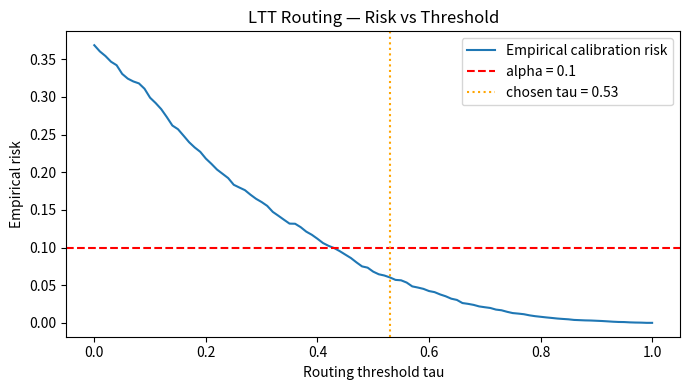

Write Python code to recreate this figure.
# %% [markdown]
# # LTT Routing Demo — Toy Calibration of an LLM Router
#
# End-to-end implementation of Learn-Then-Test (Angelopoulos, Bates et al., 2021)
# applied to LLM routing. Given two models — a cheap one and an expensive one —
# LTT finds the most aggressive routing threshold tau such that the expected
# quality drop stays below alpha with probability at least 1 - delta.
#
# Synthetic data only; no real LLM calls.
# Paper: https://arxiv.org/abs/2110.01052

# %%
import numpy as np
import pandas as pd
import matplotlib.pyplot as plt

rng = np.random.default_rng(seed=42)

N = 2000          # total queries
ALPHA = 0.10      # max tolerable true risk (10% average quality drop)
DELTA = 0.05      # failure budget (guarantee holds 95% of the time)
CAL_FRAC = 0.5    # fraction of data used for calibration


# %% [markdown]
# ## 1. Synthetic data
#
# Each query has:
# - `router_signal`     — noisy estimate of "cheap model will do fine" (higher = easier query)
# - `quality_cheap`     — quality of cheap model's answer, correlated with signal
# - `quality_expensive` — quality of expensive model's answer, high on average
#
# The expensive model is better on average; the cheap model is acceptable on easy queries.

# %%
router_signal    = rng.uniform(0, 1, size=N)
quality_cheap    = np.clip(router_signal + rng.normal(0, 0.15, N), 0, 1)
quality_expensive = np.clip(0.85 + rng.normal(0, 0.08, N), 0, 1)

df = pd.DataFrame({
    "router_signal":     router_signal,
    "quality_cheap":     quality_cheap,
    "quality_expensive": quality_expensive,
})
df.head()


# %% [markdown]
# ## 2. Loss function
#
# Per-query loss when routing to cheap under threshold tau:
#
#   loss_i(tau) = max(quality_expensive - quality_cheap, 0)  if router_signal > tau
#               = 0                                           otherwise
#
# Clipping at 0 means we never reward the cheap model for over-performing.
# Empirical risk at tau = mean of these losses over the calibration set.

# %%
def loss_at_tau(df: pd.DataFrame, tau: float) -> np.ndarray:
    """Per-query loss when routing to cheap iff router_signal > tau."""
    mask         = df["router_signal"] > tau
    quality_drop = df["quality_expensive"] - df["quality_cheap"]
    clipped      = np.maximum(quality_drop, 0)
    return (clipped * mask).to_numpy()


# %% [markdown]
# ## 3. Calibration / test split

# %%
idx = rng.permutation(N)
cal_idx, test_idx = idx[:int(CAL_FRAC * N)], idx[int(CAL_FRAC * N):]
df_cal  = df.iloc[cal_idx].reset_index(drop=True)
df_test = df.iloc[test_idx].reset_index(drop=True)


# %% [markdown]
# ## 4. LTT — fixed-sequence testing over a tau grid
#
# Walk candidate thresholds from conservative (tau=1.0) to aggressive (tau=0.0).
# At each tau, compute the Hoeffding upper confidence bound on true risk:
#
#   UCB(tau) = emp_risk(tau) + sqrt(log(1/delta) / (2 * n_cal))
#
# Reject ("safe") while UCB <= alpha. Stop at the first failure.
# Return the last accepted tau — the most aggressive threshold with a formal guarantee.
#
# Guarantee: with probability >= 1 - delta, the chosen tau has true risk <= alpha.

# %%
def ltt_select_tau(df_cal: pd.DataFrame, alpha: float, delta: float) -> float:
    """Fixed-sequence LTT over tau grid. Returns the chosen routing threshold."""
    taus      = np.linspace(0, 1, 101)[::-1]   # 1.0 down to 0.0
    n_cal     = len(df_cal)
    eps       = np.sqrt(np.log(1 / delta) / (2 * n_cal))
    chosen_tau = 1.0                             # safe fallback: route nothing cheap

    for tau in taus:
        emp_risk = loss_at_tau(df_cal, tau).mean()
        ucb      = emp_risk + eps
        if ucb <= alpha:
            chosen_tau = tau
        else:
            break

    return chosen_tau


# %% [markdown]
# ## 5. Run calibration + evaluate on test

# %%
tau_hat         = ltt_select_tau(df_cal, ALPHA, DELTA)
test_risk       = loss_at_tau(df_test, tau_hat).mean()
test_cheap_frac = (df_test["router_signal"] > tau_hat).mean()

print(f"Chosen tau              = {tau_hat:.2f}")
print(f"Test risk               = {test_risk:.4f}  (target alpha = {ALPHA})")
print(f"Fraction routed to cheap = {test_cheap_frac:.1%}")


# %% [markdown]
# ## 6. Plot: empirical calibration risk vs tau

# %%
taus  = np.linspace(0, 1, 101)
risks = [loss_at_tau(df_cal, t).mean() for t in taus]

plt.figure(figsize=(7, 4))
plt.plot(taus, risks, label="Empirical calibration risk")
plt.axhline(ALPHA,   linestyle="--", color="red",    label=f"alpha = {ALPHA}")
plt.axvline(tau_hat, linestyle=":",  color="orange",  label=f"chosen tau = {tau_hat:.2f}")
plt.xlabel("Routing threshold tau")
plt.ylabel("Empirical risk")
plt.title("LTT Routing — Risk vs Threshold")
plt.legend()
plt.tight_layout()
plt.savefig("risk_vs_tau.png", dpi=150)
plt.show()


# %% [markdown]
# ## 7. Caveats
#
# - **Synthetic data** — quality scores are simulated; a real router needs a quality scorer
#   (e.g. model-graded evaluation or a reference-based metric).
# - **Hoeffding bound** — valid but loose. Bentkus or HB bounds are tighter when losses
#   cluster near 0, at the cost of a more complex implementation.
# - **Single scalar threshold** — real deployments may need to select over
#   (threshold, backoff rule) jointly, which changes the multiple-testing story.
# - **Static calibration** — the guarantee breaks under distribution shift. Online/adaptive
#   calibration is an open research direction.
